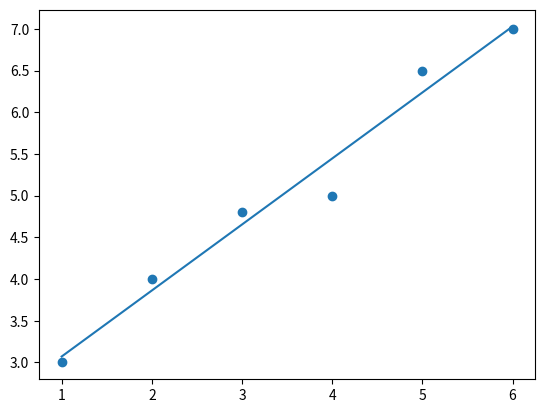

Write Python code to recreate this figure.
"""Simple linear regression.

Several functions associated with linear regression.
"""

from statistics import mean
import numpy as np
import matplotlib.pyplot as plt


def best_fit_linear(xs, ys):
    """Return slope."""
    slope = (((mean(xs) * mean(ys)) - mean(xs * ys)) /
             (mean(xs) ** 2 - mean(xs ** 2)))
    intercept = mean(ys) - slope * mean(xs)
    return slope, intercept


def squared_error(ys_orig, ys_line):
    """Return standard error."""
    return sum((ys_line - ys_orig) ** 2)


def coefficient_of_determination(ys_orig, ys_line):
    """Return r squared (correlation coefficient)."""
    y_mean_line = [mean(ys_orig) for y in ys_orig]
    sq_error_regr = squared_error(ys_orig, ys_line)
    sq_error_y_mean = squared_error(ys_orig, y_mean_line)
    return 1 - (sq_error_regr / sq_error_y_mean)


# example
xs = np.array([1, 2, 3, 4, 5, 6], dtype=np.float64)
ys = np.array([3, 4, 4.8, 5, 6.5, 7], dtype=np.float64)
m, b = best_fit_linear(xs, ys)
regression_line_ys = [m * x + b for x in xs]
r_squared = coefficient_of_determination(ys, regression_line_ys)

print('y = {}x + {}'.format(m, b))
print('r^2 =', r_squared)

plt.scatter(xs, ys)
plt.plot(xs, regression_line_ys)
plt.show()
